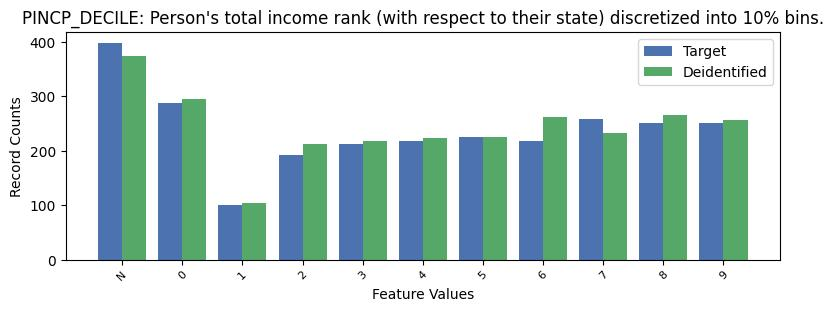

Source data for this figure (header and first rows):
, PINCP_DECILE, count_target, count_deidentified
0, -1, 398, 374
1, 0, 287, 295
2, 7, 259, 232
3, 8, 251, 265
4, 9, 251, 257
5, 5, 226, 225
6, 4, 217, 224
7, 6, 217, 262
8, 3, 212, 217
9, 2, 193, 213
10, 1, 101, 104
